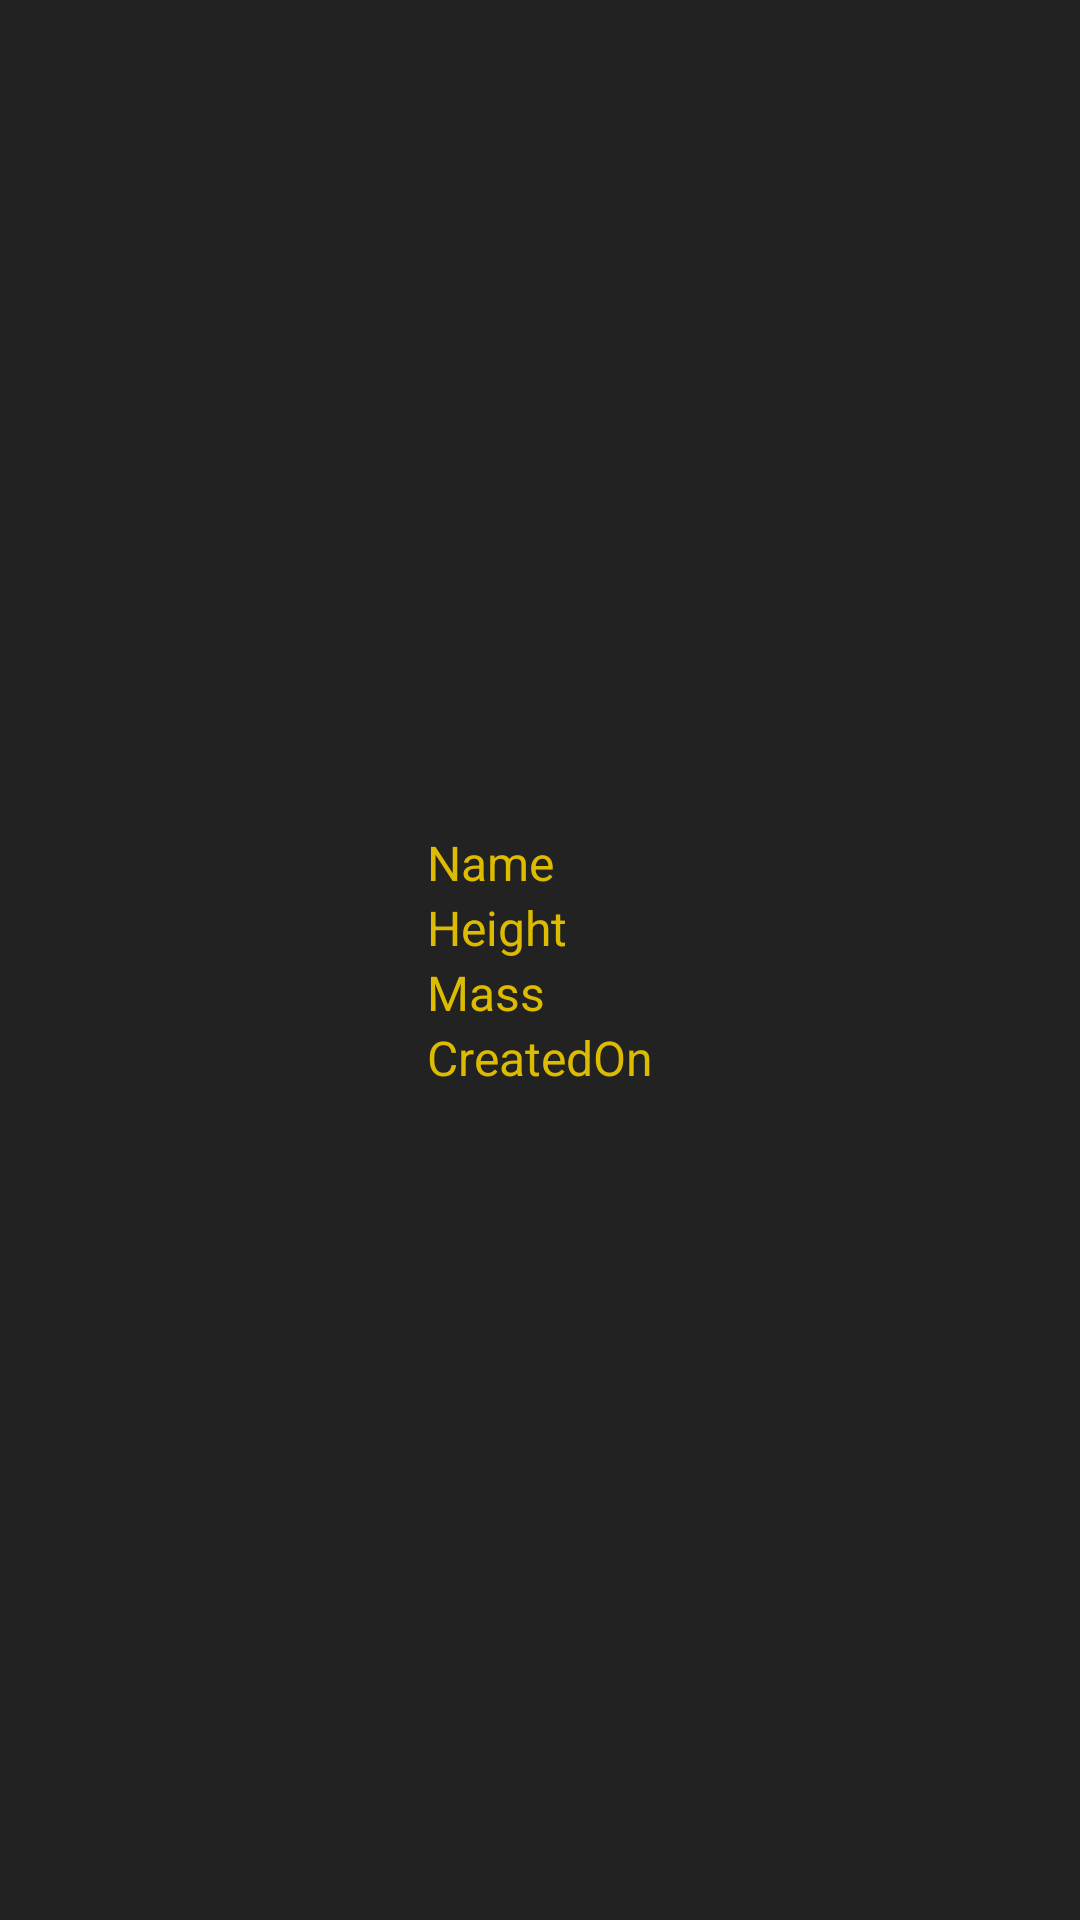

Produce the Android XML layout that renders to this screen, including the resource entries it uses.
<!-- AndroidManifest.xml: application theme Theme.AppCompat.NoActionBar -->
<!-- res/layout/warrior_details_layout.xml -->
<?xml version="1.0" encoding="utf-8"?>
<RelativeLayout xmlns:android="http://schemas.android.com/apk/res/android"
    android:layout_width="match_parent"
    android:layout_height="match_parent"
    android:background="@color/colorBlack">

    <LinearLayout
        android:layout_width="wrap_content"
        android:layout_height="wrap_content"
        android:orientation="vertical"
        android:layout_marginLeft="10dp"
        android:layout_centerInParent="true">


        <LinearLayout
            android:layout_width="wrap_content"
            android:layout_height="wrap_content"
            android:orientation="horizontal">
            <TextView
                android:layout_width="wrap_content"
                android:layout_height="wrap_content"
                android:id="@+id/label_name"
                android:text="@string/name"
                android:textSize="@dimen/txt_size"
                android:textColor="@color/colorYellow"/>
            <TextView
                android:layout_width="wrap_content"
                android:layout_height="wrap_content"
                android:id="@+id/name"
                android:textSize="@dimen/txt_size"
                android:textColor="@color/colorWhite"/>
        </LinearLayout>

        <LinearLayout
            android:layout_width="wrap_content"
            android:layout_height="wrap_content"
            android:orientation="horizontal">
            <TextView
                android:layout_width="wrap_content"
                android:layout_height="wrap_content"
                android:id="@+id/label_height"
                android:text="@string/height"
                android:textSize="@dimen/txt_size"
                android:textColor="@color/colorYellow"/>
            <TextView
                android:layout_width="wrap_content"
                android:layout_height="wrap_content"
                android:id="@+id/height"
                android:textSize="@dimen/txt_size"
                android:textColor="@color/colorWhite"/>
        </LinearLayout>
        <LinearLayout
            android:layout_width="wrap_content"
            android:layout_height="wrap_content"
            android:orientation="horizontal">
            <TextView
                android:layout_width="wrap_content"
                android:layout_height="wrap_content"
                android:id="@+id/label_mass"
                android:text="@string/mass"
                android:textSize="@dimen/txt_size"
                android:textColor="@color/colorYellow"/>
            <TextView
                android:layout_width="wrap_content"
                android:layout_height="wrap_content"
                android:id="@+id/mass"
                android:textSize="@dimen/txt_size"
                android:textColor="@color/colorWhite"/>
        </LinearLayout>
        <LinearLayout
            android:layout_width="wrap_content"
            android:layout_height="wrap_content"
            android:orientation="horizontal">
            <TextView
                android:layout_width="wrap_content"
                android:layout_height="wrap_content"
                android:id="@+id/label_created"
                android:text="@string/created"
                android:textSize="@dimen/txt_size"
                android:textColor="@color/colorYellow"/>
            <TextView
                android:layout_width="wrap_content"
                android:layout_height="wrap_content"
                android:id="@+id/created"
                android:textSize="@dimen/txt_size"
                android:textColor="@color/colorWhite"/>
        </LinearLayout>

    </LinearLayout>

</RelativeLayout>
<!-- resources referenced by this layout -->
<resources>
  <color name="colorBlack">#222222</color>
  <color name="colorWhite">#FFFFFF</color>
  <color name="colorYellow">#DDBB00</color>
  <dimen name="txt_size">16sp</dimen>
  <string name="created">CreatedOn</string>
  <string name="height">Height</string>
  <string name="mass">Mass</string>
  <string name="name">Name</string>
</resources>
